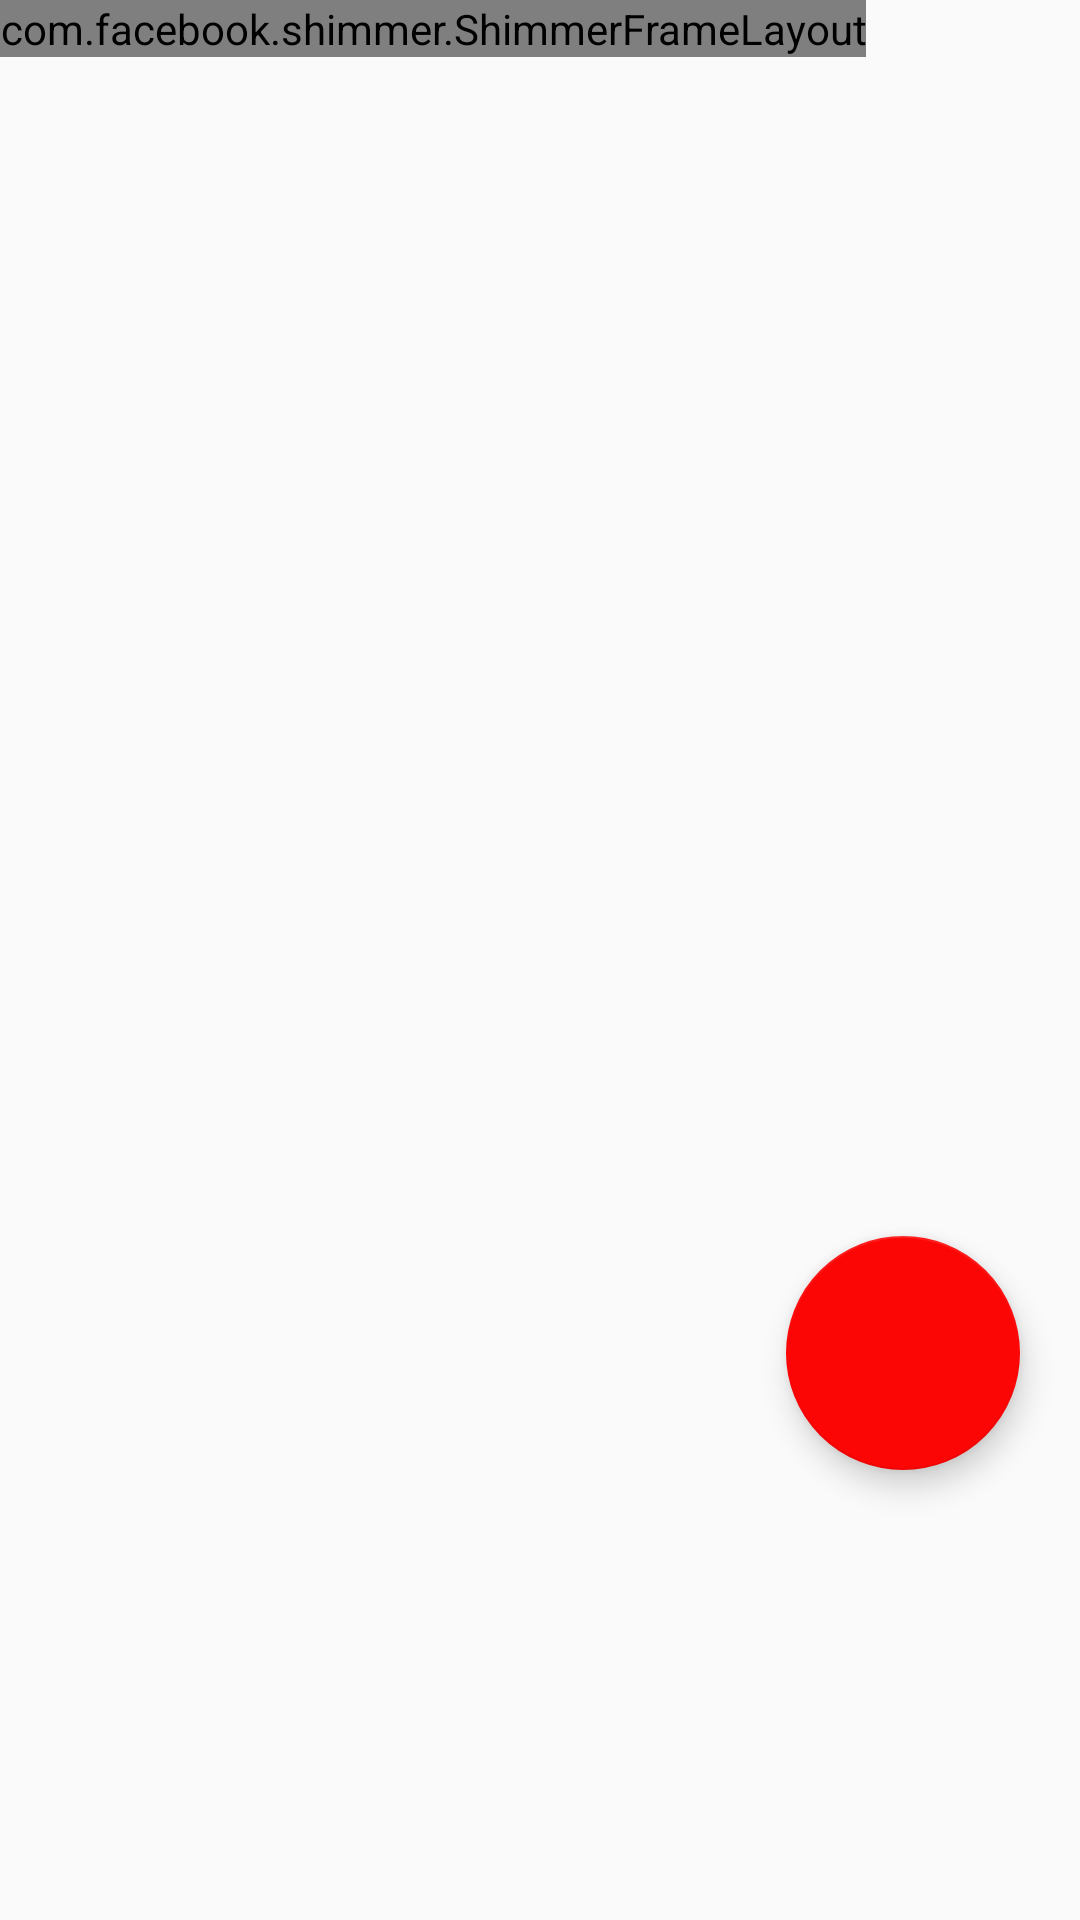

Here is an Android app screen rendered from its layout file. Give the layout XML and the strings, colors and styles it references.
<!-- AndroidManifest.xml: application theme Theme.MyQuizApp -->
<!-- res/layout/fragment_create.xml -->
<?xml version="1.0" encoding="utf-8"?>
<androidx.constraintlayout.widget.ConstraintLayout xmlns:android="http://schemas.android.com/apk/res/android"
    xmlns:app="http://schemas.android.com/apk/res-auto"
    xmlns:tools="http://schemas.android.com/tools"
    android:id="@+id/createViewLayout"
    android:layout_width="match_parent"
    android:layout_height="match_parent"
    tools:context=".ui.create.CreateFragment">


    <com.facebook.shimmer.ShimmerFrameLayout
        android:id="@+id/shimmer_view"
        android:layout_width="wrap_content"
        android:layout_height="wrap_content"
        app:layout_constraintEnd_toEndOf="parent"
        app:layout_constraintHorizontal_bias="0.0"
        app:layout_constraintStart_toStartOf="parent"
        app:layout_constraintTop_toTopOf="parent">

        <include
            layout="@layout/quiz_view_shimmer"
            android:layout_marginTop="196dp"
            app:layout_constraintEnd_toStartOf="@+id/quizRecyclerView"
            app:layout_constraintHorizontal_bias="0.007"
            app:layout_constraintStart_toStartOf="parent"
            app:layout_constraintTop_toTopOf="parent" />

    </com.facebook.shimmer.ShimmerFrameLayout>


    <androidx.recyclerview.widget.RecyclerView
        android:id="@+id/quizRecyclerView"
        android:layout_width="match_parent"
        android:layout_height="0dp"
        app:layout_constraintBottom_toBottomOf="parent"
        app:layout_constraintEnd_toEndOf="parent"
        app:layout_constraintHorizontal_bias="1.0"
        app:layout_constraintStart_toStartOf="parent"
        app:layout_constraintTop_toTopOf="parent"
        app:layout_constraintVertical_bias="1.0" />

    <com.google.android.material.floatingactionbutton.FloatingActionButton
        android:id="@+id/createBtn"
        android:layout_width="wrap_content"
        android:layout_height="80dp"
        android:layout_alignParentEnd="true"
        android:layout_alignParentBottom="true"
        android:layout_marginEnd="20dp"
        android:layout_marginBottom="150dp"
        android:baselineAlignBottom="false"
        android:cropToPadding="false"
        android:fadeScrollbars="false"
        android:src="@drawable/baseline_add"
        app:backgroundTint="@color/red"
        app:fabCustomSize="78sp"
        app:fabSize="normal"
        app:layout_constraintBottom_toBottomOf="parent"
        app:layout_constraintEnd_toEndOf="parent"
        app:maxImageSize="35sp"
        app:useCompatPadding="false"
        android:elevation="30dp"
        />



</androidx.constraintlayout.widget.ConstraintLayout>
<!-- res/layout/quiz_view_shimmer.xml (included above) -->
<?xml version="1.0" encoding="utf-8"?>
<androidx.constraintlayout.widget.ConstraintLayout xmlns:android="http://schemas.android.com/apk/res/android"
    xmlns:app="http://schemas.android.com/apk/res-auto"
    xmlns:tools="http://schemas.android.com/tools"
    android:layout_width="match_parent"
    android:layout_height="wrap_content"
    android:layout_marginLeft="3dp"
    android:layout_marginTop="3dp"
    android:layout_marginRight="3dp"
    android:background="@drawable/bordershape"
    android:backgroundTint="#CDCBCB"
    android:paddingBottom="5sp">

    <TextView
        android:id="@+id/textView8"
        android:layout_width="395dp"
        android:layout_height="98dp"
        android:layout_marginTop="3dp"
        android:background="@drawable/buttonbg"
        android:backgroundTint="#DDDDDD"
        android:elevation="10dp"
        android:fontFamily="serif-monospace"
        android:textAlignment="center"
        android:textSize="25sp"
        android:textStyle="bold"
        app:layout_constraintEnd_toEndOf="parent"
        app:layout_constraintStart_toStartOf="parent"
        app:layout_constraintTop_toTopOf="parent" />


</androidx.constraintlayout.widget.ConstraintLayout>
<!-- resources referenced by this layout -->
<resources>
  <color name="red">#fc0505</color>
  <!-- drawable bordershape (drawable) -->
  <?xml version="1.0" encoding="utf-8"?>
  <shape xmlns:android="http://schemas.android.com/apk/res/android">
  <stroke android:color="@color/purple_700" android:width="5dp"/>
      <corners android:radius="20dp"/>
  </shape>
  <style name="Theme.MyQuizApp" parent="Theme.Design.Light.NoActionBar">
          
          <item name="colorPrimary">@color/purple_500</item>
          <item name="colorPrimaryVariant">@color/purple_700</item>
          <item name="colorOnPrimary">@color/white</item>
          
          <item name="colorSecondary">@color/teal_200</item>
          <item name="colorSecondaryVariant">@color/teal_700</item>
          <item name="colorOnSecondary">@color/black</item>
          
          <item name="android:statusBarColor">?attr/colorPrimaryVariant</item>
          
      </style>
  <color name="purple_700">#FF3700B3</color>
  <color name="purple_500">#FF6200EE</color>
  <color name="white">#FFFFFFFF</color>
  <color name="teal_200">#FF03DAC5</color>
  <color name="teal_700">#FF018786</color>
  <color name="black">#FF000000</color>
</resources>
